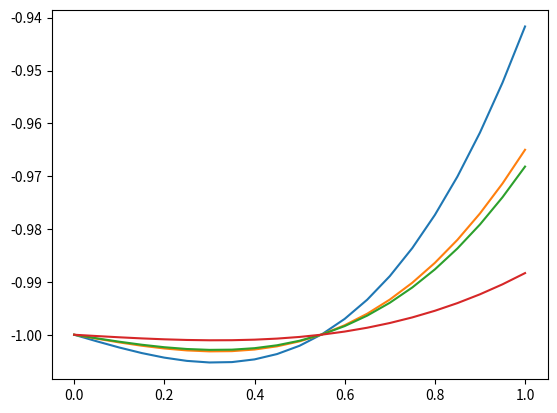
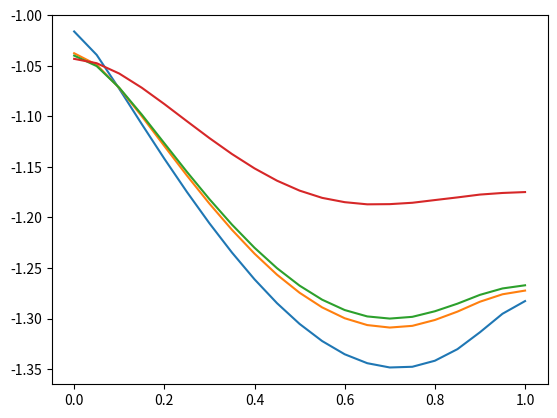
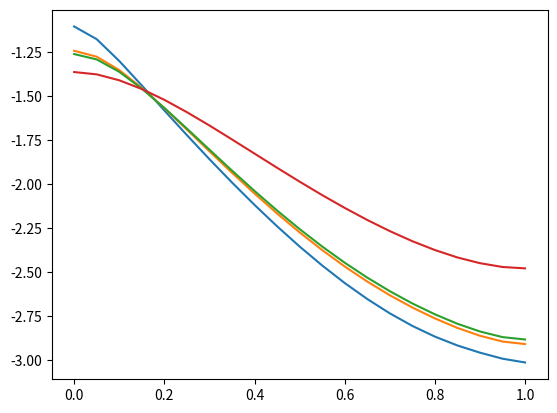
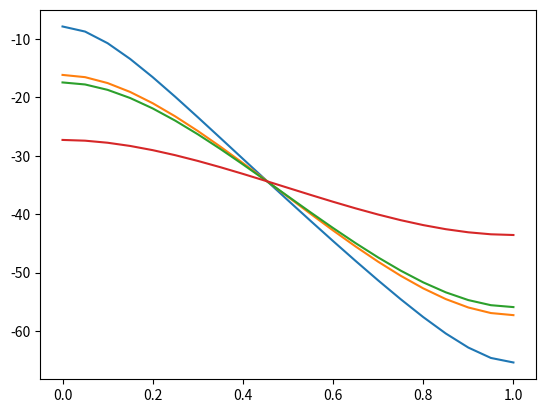
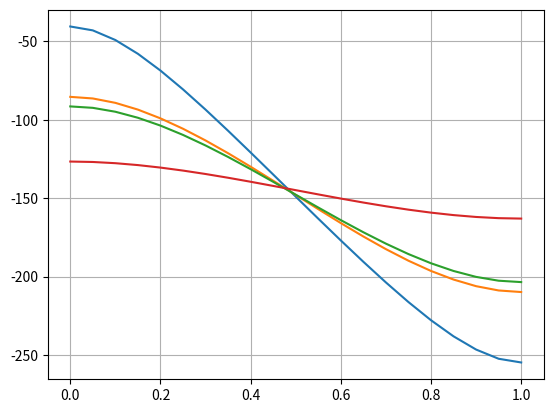

Write the Python code that produced these figures, in order.
from numpy.core import arange, linspace
import math as m
from matplotlib import pyplot as plt

def plot_df(graph_index):

    print("found")
    def init_f(x):
        return -1.0

    def fi(x):
        return 1.0


    def f(x, t):
        return x ** 3 - 6 * x * t


    class FTCS_Solver(object):
        def __init__(self, t_start, t_end, l, tau, h, fi_func):
            self.t_start = t_end
            self.l = l
            self.tau = tau
            self.h = h
            self.fi_func = fi_func
            self.data = []

        def initialize(self, f):
            init_arr = []
            for x in arange(0, self.l + self.h, self.h):
                init_arr.append(f(x))
            self.data.append(init_arr)

        def u(self, x, t):
            i = int(round(t / self.tau))
            j = int(round(x / self.h))

            return self.data[i][j]

        def add_line(self, line):
            self.data.append(line)

        def set_u(self, x_, t_, value):
            i_ = int(round(t_ / self.tau))
            j_ = int(round(x_ / self.h))
            
            
            if len(self.data) > i_ and len(self.data[i_]) > j_:
                self.data[i_][j_] = value
                
            elif len(self.data[i_]) <= j_:
                self.data[i_].append(value)


        def get_state(self, t):
            i = int(round(t / self.tau))
            return self.data[i]
            
            

    def main():
        l = 1
        tau = 0.05
        h = 0.05

        t_arr_print = [0.0, 0.1, 0.5, 1.0, 5.0, 10.0]

        t_start = min(t_arr_print)
        t_end = max(t_arr_print) + tau

        d_start = 0.0
        d_end = 2.5
        d_step = 0.1


        t_arr = arange(t_start + tau, t_end, tau)
        d_arr = [0.1, 0.5, 0.6, 2.5] 


        for d in d_arr:
            x_arr = arange(h, l, h)
            data = FTCS_Solver(t_start, t_end, l, tau, h, fi)
            data.initialize(init_f)
            data.initialize(init_f)

            for t in t_arr:
                empty_line = []
                for i in range(int(l / h)):
                    empty_line.append(0)
                data.add_line(empty_line)
                data.set_u(
                    0, 
                    t + tau, 
                    (2 * d * (data.u(0 + h, t) 
                            - data.u(0, t - tau) 
                            + data.u(0 + h, t)) 
                    + 2 * tau * f(0, t)
                    + data.u(0, t - tau)) / (1 + 2 * d)
                    )
                data.set_u(l, t + tau, 
                        (2 * d * (data.u(l - h, t)
                                - data.u(l, t - tau) 
                                + data.u(l - h, t)) 
                        + 2 * tau * f(l, t)
                        + data.u(l, t - tau)) / (1 + 2 * d)
                        )

                for x in x_arr:
                    print(f"calculate for d: {round(d, 1)} t: {round(t, 2)} x: {round(x, 2)}")
                    data.set_u( 
                        x, 
                        t + tau, 
                        (2 * d * (data.u(x + h, t) 
                                - data.u(x, t - tau) 
                                + data.u(x - h, t)) 
                        + 2 * tau * f(x, t)
                        + data.u(x, t - tau)) / (1 + 2 * d)
                        )
                    
                if round(t, 5) in t_arr_print:
                    plt.figure(str(round(t, 2)))
                    plt.subplot(graph_index)
                    plt.plot([0, *x_arr, l], data.get_state(t))


    main()

plot_df(111)
plt.grid(True)
plt.show()